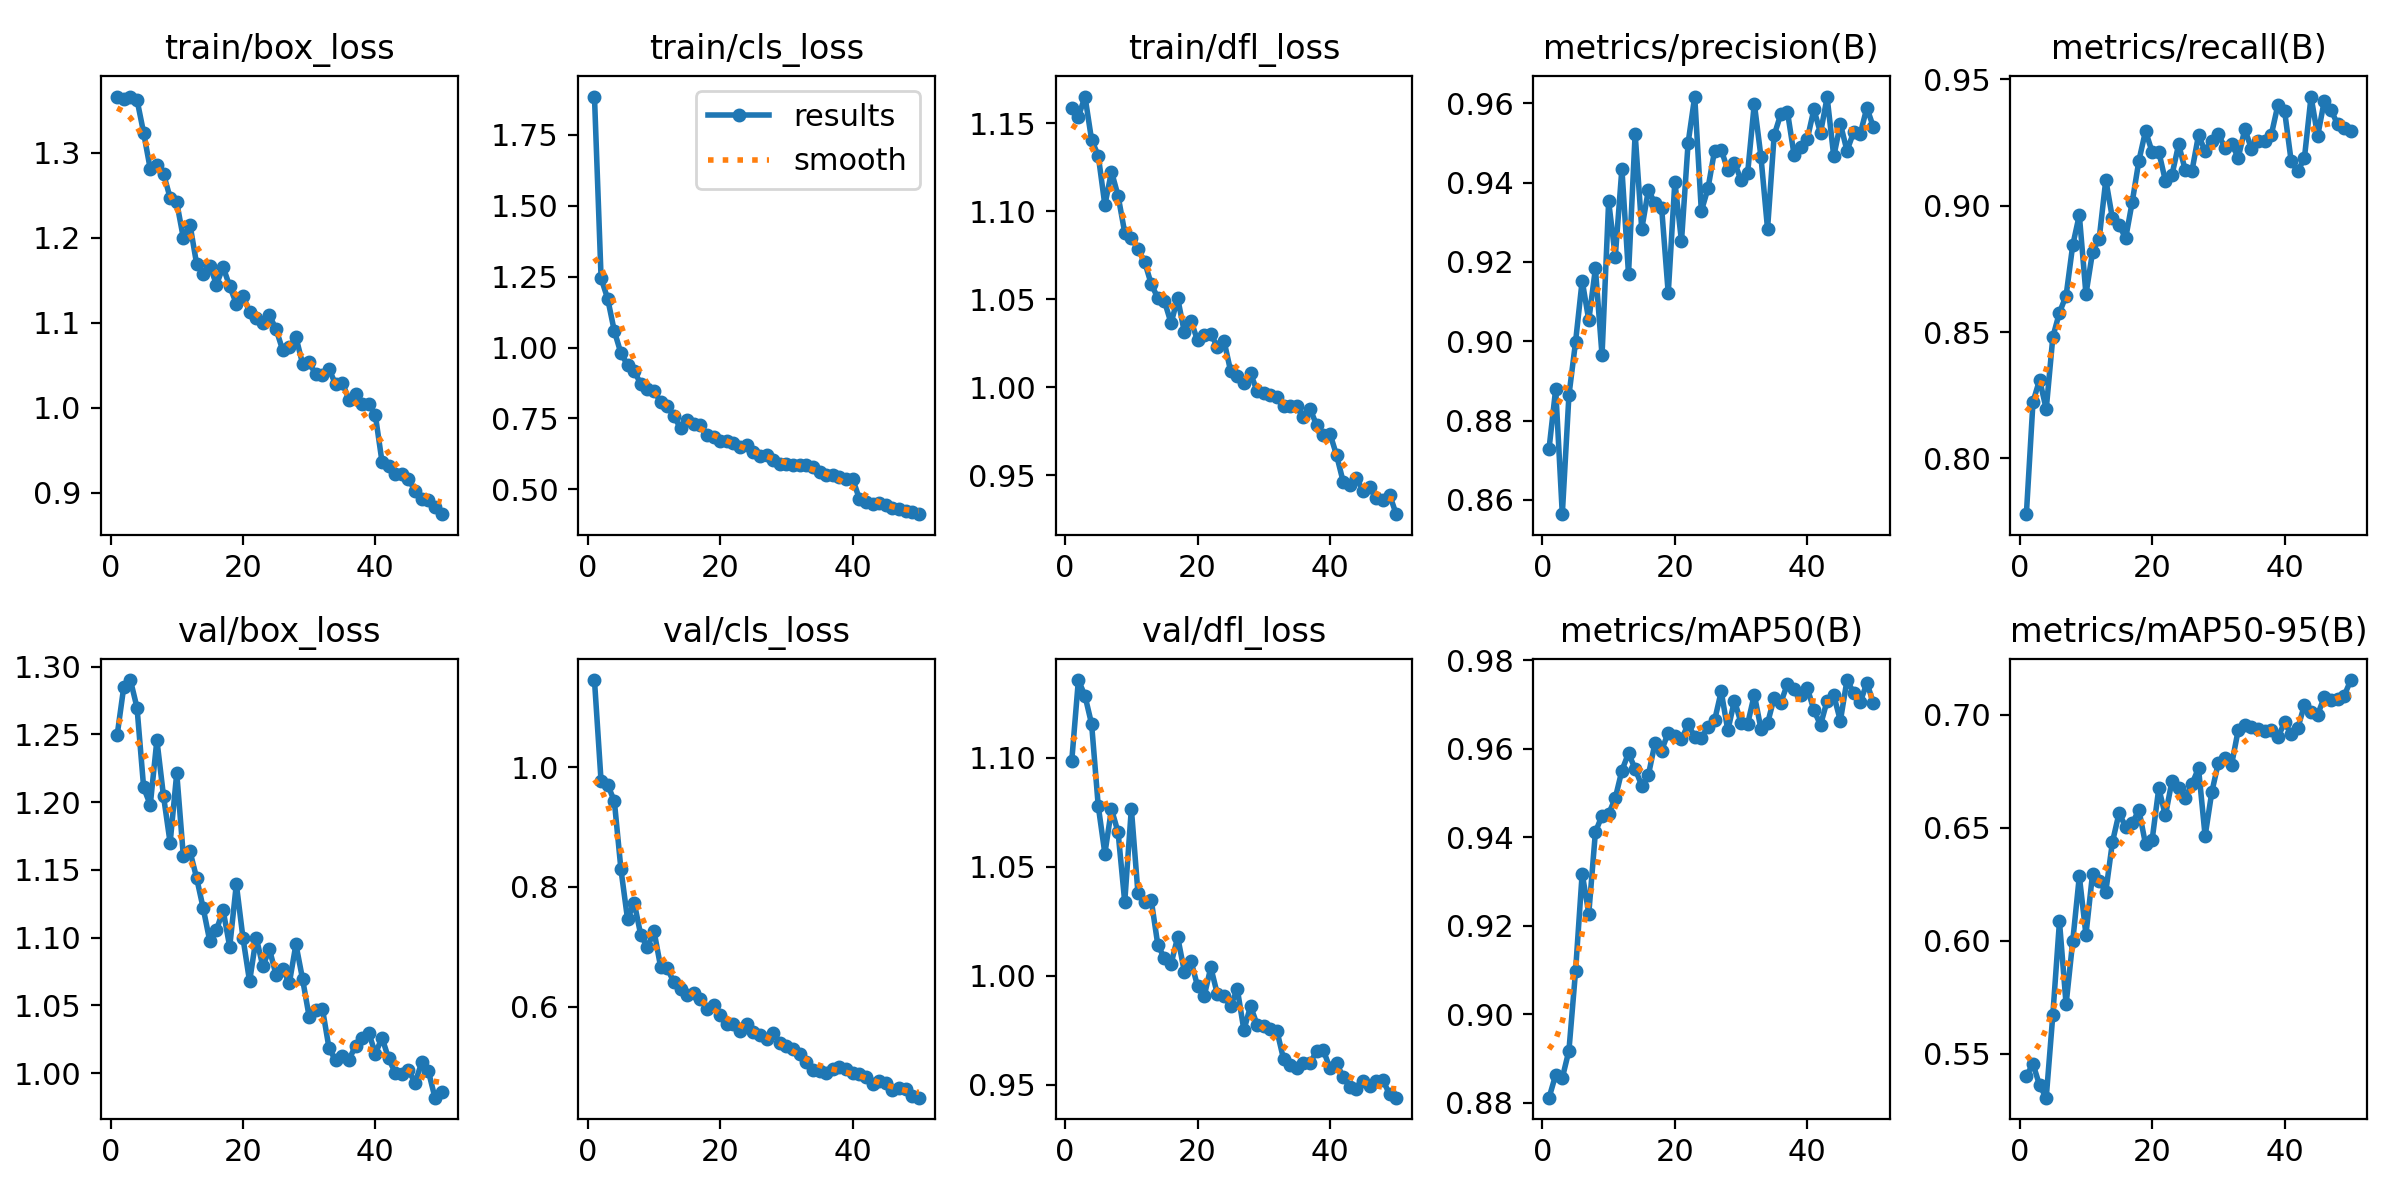

Source data for this figure (header and first rows):
epoch, time, train/box_loss, train/cls_loss, train/dfl_loss, metrics/precision(B), metrics/recall(B), metrics/mAP50(B), metrics/mAP50-95(B), val/box_loss, val/cls_loss, val/dfl_loss, lr/pg0, lr/pg1, lr/pg2
1, 49.33, 1.366, 1.885, 1.159, 0.873, 0.7779, 0.8812, 0.5402, 1.249, 1.145, 1.099, 0.0006656, 0.0006656, 0.0006656
2, 94.83, 1.363, 1.245, 1.154, 0.888, 0.8223, 0.8863, 0.5455, 1.285, 0.9759, 1.136, 0.001306, 0.001306, 0.001306
3, 140.4, 1.366, 1.172, 1.165, 0.8564, 0.8311, 0.8856, 0.5361, 1.29, 0.9702, 1.128, 0.00192, 0.00192, 0.00192
4, 185.1, 1.362, 1.058, 1.14, 0.8864, 0.8195, 0.8918, 0.5306, 1.27, 0.9433, 1.115, 0.001881, 0.001881, 0.001881
5, 229.5, 1.323, 0.9797, 1.132, 0.8998, 0.848, 0.9098, 0.5673, 1.211, 0.8293, 1.078, 0.001842, 0.001842, 0.001842
6, 274.2, 1.281, 0.9381, 1.104, 0.9153, 0.8577, 0.9318, 0.6086, 1.198, 0.7459, 1.056, 0.001802, 0.001802, 0.001802
7, 319.4, 1.285, 0.9159, 1.123, 0.9053, 0.8643, 0.9228, 0.5719, 1.246, 0.7739, 1.076, 0.001762, 0.001762, 0.001762
8, 364.1, 1.275, 0.8719, 1.109, 0.9184, 0.8843, 0.9412, 0.5997, 1.204, 0.7194, 1.066, 0.001723, 0.001723, 0.001723
9, 409.2, 1.247, 0.8526, 1.088, 0.8965, 0.8963, 0.9449, 0.6286, 1.17, 0.6996, 1.034, 0.001683, 0.001683, 0.001683
10, 454, 1.241, 0.8469, 1.085, 0.9353, 0.865, 0.9453, 0.6027, 1.221, 0.726, 1.077, 0.001644, 0.001644, 0.001644
11, 497.6, 1.199, 0.8074, 1.079, 0.9213, 0.8817, 0.9488, 0.6298, 1.16, 0.6661, 1.038, 0.001604, 0.001604, 0.001604
12, 541.6, 1.215, 0.7937, 1.071, 0.9435, 0.887, 0.9551, 0.6263, 1.164, 0.664, 1.034, 0.001564, 0.001564, 0.001564
13, 585, 1.169, 0.7574, 1.059, 0.9169, 0.9102, 0.959, 0.6219, 1.144, 0.641, 1.035, 0.001525, 0.001525, 0.001525
14, 627.4, 1.158, 0.7158, 1.051, 0.9523, 0.895, 0.9554, 0.6437, 1.122, 0.6289, 1.014, 0.001485, 0.001485, 0.001485
15, 670.7, 1.167, 0.7435, 1.049, 0.9283, 0.8923, 0.9517, 0.6565, 1.097, 0.6193, 1.008, 0.001446, 0.001446, 0.001446
16, 713.5, 1.145, 0.7289, 1.036, 0.9381, 0.8871, 0.9541, 0.6505, 1.106, 0.6234, 1.005, 0.001406, 0.001406, 0.001406
17, 756.8, 1.165, 0.7263, 1.051, 0.9348, 0.9016, 0.9613, 0.6521, 1.12, 0.6136, 1.018, 0.001366, 0.001366, 0.001366
18, 800.1, 1.143, 0.6902, 1.031, 0.9337, 0.9178, 0.9596, 0.6579, 1.093, 0.5963, 1.002, 0.001327, 0.001327, 0.001327
19, 843.5, 1.122, 0.6833, 1.038, 0.9121, 0.9295, 0.9637, 0.6428, 1.139, 0.6033, 1.007, 0.001287, 0.001287, 0.001287
20, 886.8, 1.132, 0.6706, 1.027, 0.9403, 0.9212, 0.9629, 0.6448, 1.1, 0.5856, 0.9953, 0.001248, 0.001248, 0.001248
21, 929.9, 1.113, 0.6709, 1.03, 0.9252, 0.9213, 0.9622, 0.6675, 1.068, 0.5706, 0.9906, 0.001208, 0.001208, 0.001208
22, 972.5, 1.105, 0.662, 1.03, 0.95, 0.9098, 0.9655, 0.6555, 1.1, 0.5712, 1.004, 0.001168, 0.001168, 0.001168
23, 1016, 1.099, 0.6483, 1.023, 0.9617, 0.9122, 0.9627, 0.671, 1.079, 0.5599, 0.9914, 0.001129, 0.001129, 0.001129
24, 1059, 1.109, 0.6553, 1.026, 0.9328, 0.9242, 0.9623, 0.6675, 1.091, 0.5706, 0.9905, 0.001089, 0.001089, 0.001089
25, 1102, 1.092, 0.6306, 1.009, 0.9385, 0.914, 0.965, 0.6631, 1.072, 0.5583, 0.9861, 0.00105, 0.00105, 0.00105
26, 1151, 1.068, 0.6161, 1.006, 0.9481, 0.9136, 0.9664, 0.6694, 1.077, 0.5535, 0.9939, 0.00101, 0.00101, 0.00101
27, 1199, 1.071, 0.62, 1.002, 0.9484, 0.9279, 0.9729, 0.6764, 1.066, 0.5469, 0.9751, 0.0009704, 0.0009704, 0.0009704
28, 1245, 1.083, 0.6025, 1.008, 0.9431, 0.9215, 0.9641, 0.6464, 1.095, 0.5569, 0.9861, 0.0009308, 0.0009308, 0.0009308
29, 1290, 1.052, 0.5875, 0.9978, 0.9451, 0.9255, 0.9709, 0.6657, 1.069, 0.5398, 0.9775, 0.0008912, 0.0008912, 0.0008912
30, 1336, 1.053, 0.5901, 0.9967, 0.9406, 0.9282, 0.9658, 0.6789, 1.042, 0.5346, 0.9769, 0.0008516, 0.0008516, 0.0008516
31, 1381, 1.039, 0.5866, 0.9957, 0.9426, 0.9229, 0.9656, 0.6808, 1.047, 0.5295, 0.9758, 0.000812, 0.000812, 0.000812
32, 1427, 1.038, 0.5856, 0.9947, 0.9599, 0.9244, 0.9722, 0.6781, 1.048, 0.5207, 0.9746, 0.0007724, 0.0007724, 0.0007724
33, 1473, 1.045, 0.5853, 0.9893, 0.9466, 0.919, 0.9645, 0.6934, 1.018, 0.5085, 0.9617, 0.0007328, 0.0007328, 0.0007328
34, 1519, 1.027, 0.58, 0.9895, 0.9283, 0.9303, 0.9657, 0.6957, 1.009, 0.4942, 0.9593, 0.0006932, 0.0006932, 0.0006932
35, 1564, 1.03, 0.5616, 0.9891, 0.952, 0.9224, 0.9715, 0.6949, 1.013, 0.4933, 0.9575, 0.0006536, 0.0006536, 0.0006536
36, 1607, 1.01, 0.5493, 0.983, 0.9573, 0.9255, 0.9704, 0.6939, 1.01, 0.4891, 0.9601, 0.000614, 0.000614, 0.000614
37, 1651, 1.016, 0.5507, 0.9876, 0.9579, 0.9255, 0.9746, 0.6929, 1.02, 0.4963, 0.9599, 0.0005744, 0.0005744, 0.0005744
38, 1694, 1.004, 0.5442, 0.9783, 0.9471, 0.9281, 0.9736, 0.6935, 1.026, 0.4999, 0.9656, 0.0005348, 0.0005348, 0.0005348
39, 1738, 1.005, 0.5372, 0.9729, 0.949, 0.9399, 0.9722, 0.6901, 1.03, 0.496, 0.9659, 0.0004952, 0.0004952, 0.0004952
40, 1781, 0.991, 0.5365, 0.9735, 0.951, 0.9375, 0.9737, 0.6968, 1.014, 0.4901, 0.9576, 0.0004556, 0.0004556, 0.0004556
41, 1851, 0.9365, 0.4672, 0.9613, 0.9585, 0.9175, 0.9687, 0.6914, 1.026, 0.4873, 0.9599, 0.000416, 0.000416, 0.000416
42, 1893, 0.9312, 0.4557, 0.9461, 0.9525, 0.9136, 0.9654, 0.6941, 1.011, 0.4827, 0.9535, 0.0003764, 0.0003764, 0.0003764
43, 1936, 0.9219, 0.4466, 0.9442, 0.9615, 0.9189, 0.9708, 0.7045, 1, 0.4705, 0.949, 0.0003368, 0.0003368, 0.0003368
44, 1979, 0.9218, 0.4515, 0.9485, 0.9466, 0.9432, 0.9721, 0.7014, 0.9994, 0.4766, 0.9481, 0.0002972, 0.0002972, 0.0002972
45, 2022, 0.9167, 0.443, 0.9408, 0.9548, 0.9275, 0.9663, 0.7002, 1.002, 0.4731, 0.9518, 0.0002576, 0.0002576, 0.0002576
46, 2065, 0.9016, 0.4324, 0.9431, 0.948, 0.9415, 0.9755, 0.708, 0.9928, 0.4609, 0.9494, 0.000218, 0.000218, 0.000218
47, 2107, 0.8929, 0.4297, 0.9367, 0.9527, 0.938, 0.9727, 0.7065, 1.008, 0.464, 0.9519, 0.0001784, 0.0001784, 0.0001784
48, 2150, 0.891, 0.4242, 0.9356, 0.9523, 0.9322, 0.9705, 0.707, 1.002, 0.4623, 0.9521, 0.0001388, 0.0001388, 0.0001388
49, 2194, 0.8827, 0.4197, 0.9389, 0.9589, 0.9308, 0.9748, 0.7085, 0.9818, 0.4505, 0.9457, 9.92e-05, 9.92e-05, 9.92e-05
50, 2237, 0.8748, 0.4121, 0.9278, 0.9539, 0.9295, 0.9703, 0.7155, 0.9857, 0.4484, 0.9441, 5.96e-05, 5.96e-05, 5.96e-05
